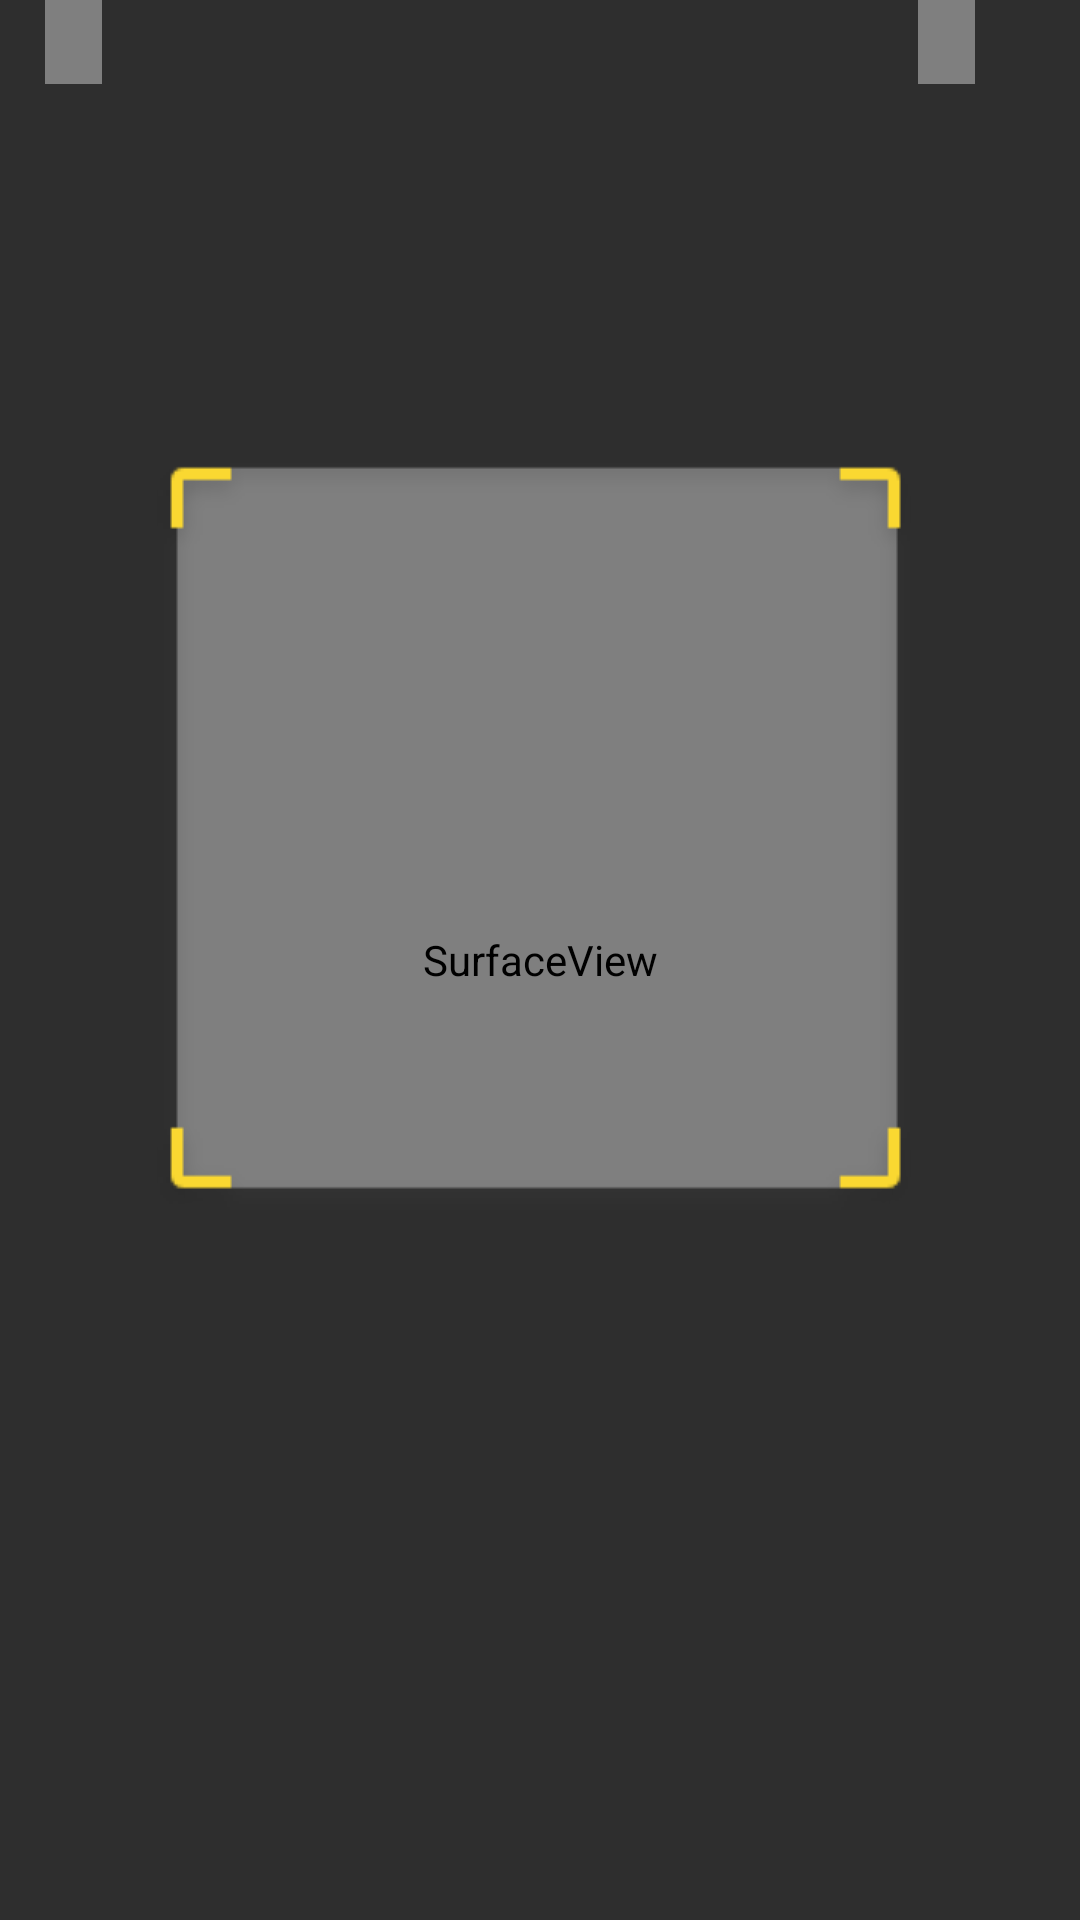

Write the Android layout XML for this screen, with the resource values it uses.
<!-- AndroidManifest.xml: application theme AppTheme -->
<!-- res/layout/activity_qrcode.xml -->
<?xml version="1.0" encoding="utf-8"?>
<androidx.constraintlayout.widget.ConstraintLayout xmlns:android="http://schemas.android.com/apk/res/android"
    xmlns:app="http://schemas.android.com/apk/res-auto"
    android:layout_width="match_parent"
    android:layout_height="match_parent"
    android:clickable="true"
    android:focusable="true">

    <SurfaceView
        android:id="@+id/sfvCamera"
        android:layout_width="match_parent"
        android:layout_height="0dp"
        app:layout_constraintBottom_toBottomOf="parent"
        app:layout_constraintEnd_toEndOf="parent"
        app:layout_constraintStart_toStartOf="parent"
        app:layout_constraintTop_toTopOf="parent" />

    <androidx.appcompat.widget.AppCompatImageView
        android:layout_width="match_parent"
        android:layout_height="0dp"
        android:adjustViewBounds="true"
        android:scaleType="fitXY"
        app:layout_constraintBottom_toBottomOf="parent"
        app:layout_constraintEnd_toEndOf="parent"
        app:layout_constraintStart_toStartOf="parent"
        app:layout_constraintTop_toTopOf="parent"
        app:srcCompat="@drawable/ic_focus_a" />

    <androidx.appcompat.widget.AppCompatImageView
        android:id="@+id/ivClose"
        android:layout_width="40dp"
        android:layout_height="40dp"
        android:layout_margin="20dp"
        android:src="@drawable/ic_baseline_close_24"
        app:layout_constraintStart_toStartOf="parent"
        app:layout_constraintTop_toTopOf="parent"
        app:tint="@color/white" />

    <androidx.appcompat.widget.AppCompatImageView
        android:id="@+id/ivFlash"
        android:layout_width="40dp"
        android:layout_height="40dp"
        android:layout_margin="20dp"
        android:src="@drawable/ic_flash"
        app:layout_constraintEnd_toEndOf="parent"
        app:layout_constraintTop_toTopOf="parent"
        app:tint="@color/white" />

</androidx.constraintlayout.widget.ConstraintLayout>
<!-- resources referenced by this layout -->
<resources>
  <color name="white">#ffffff</color>
  <style name="AppTheme" parent="Theme.AppCompat.Light.NoActionBar">
          
          <item name="windowActionBar">false</item>
          <item name="windowNoTitle">true</item>
          <item name="colorPrimary">@color/colorPrimary</item>
          <item name="colorPrimaryDark">@color/colorPrimary</item>
          <item name="colorAccent">@color/colorPrimary</item>
          <item name="android:statusBarColor">@color/bg</item>
      </style>
  <color name="colorPrimary">#6200EE</color>
  <color name="bg">#eee</color>
</resources>
